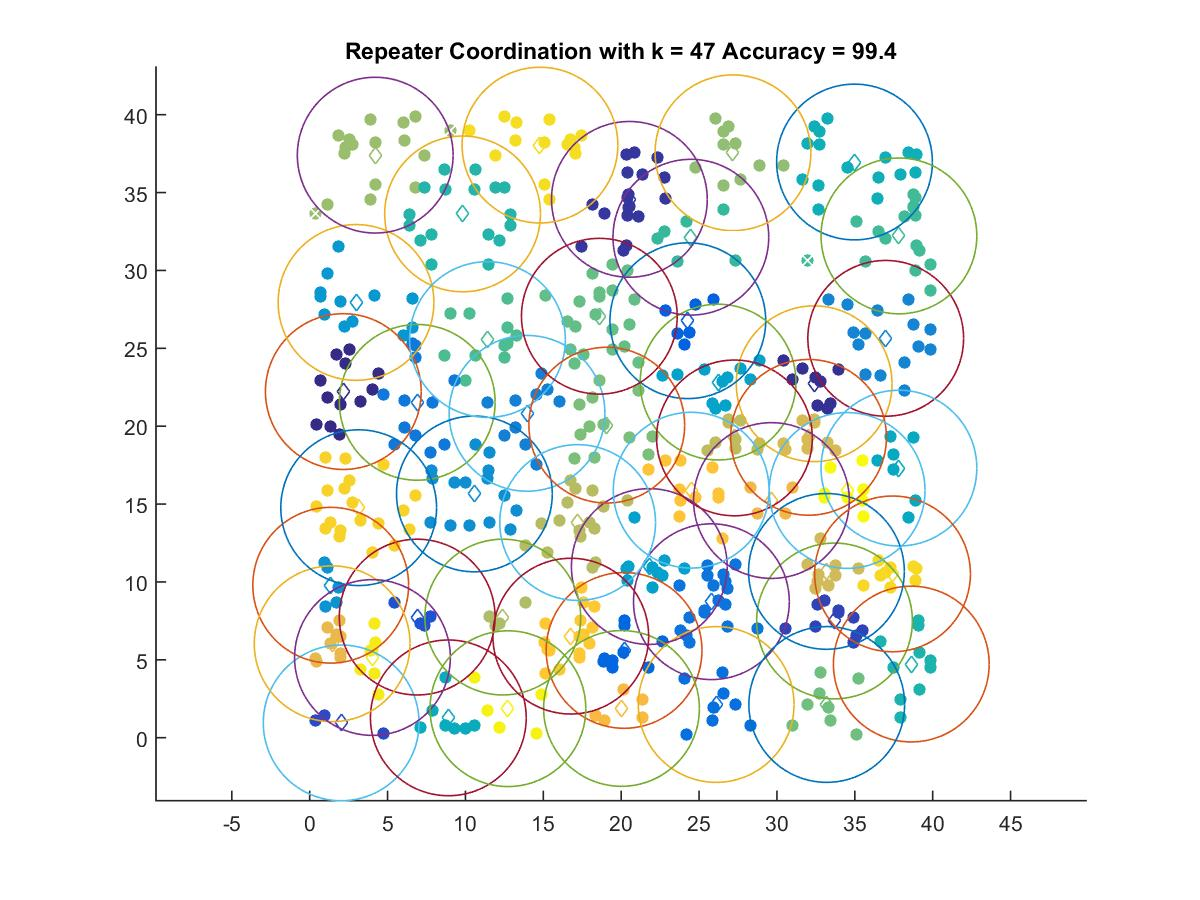

The table this chart was drawn from, first rows:
2.1565, 22.223
32.39, 22.73
20.53, 34.57
33.7, 7.495
2.019, 0.9495
6.901, 7.743
24.28, 26.77
20.18, 5.604
26.1, 2.131
25.79, 8.731
6.904, 21.53
13.95, 20.83
36.99, 25.64
10.57, 15.65
1.348, 9.789
2.972, 27.95
21.8, 10.99
26.22, 22.83
37.83, 17.31
8.901, 1.272
34.98, 36.96
38.63, 4.726
9.815, 33.63
24.47, 32.14
37.83, 32.22
11.41, 25.56
18.6, 27.06
33.2, 2.131
19.07, 20.07
27.18, 37.56
4.206, 37.4
12.4, 7.743
17.2, 13.81
27.27, 19.25
33.18, 10.68
32.03, 19.29
1.44, 6.031
29.65, 15.23
20.02, 1.878
24.5, 15.89
16.76, 6.52
3.144, 14.77
37.42, 10.52
14.78, 38.05
4.029, 5.147
12.73, 1.862
34.51, 15.87
